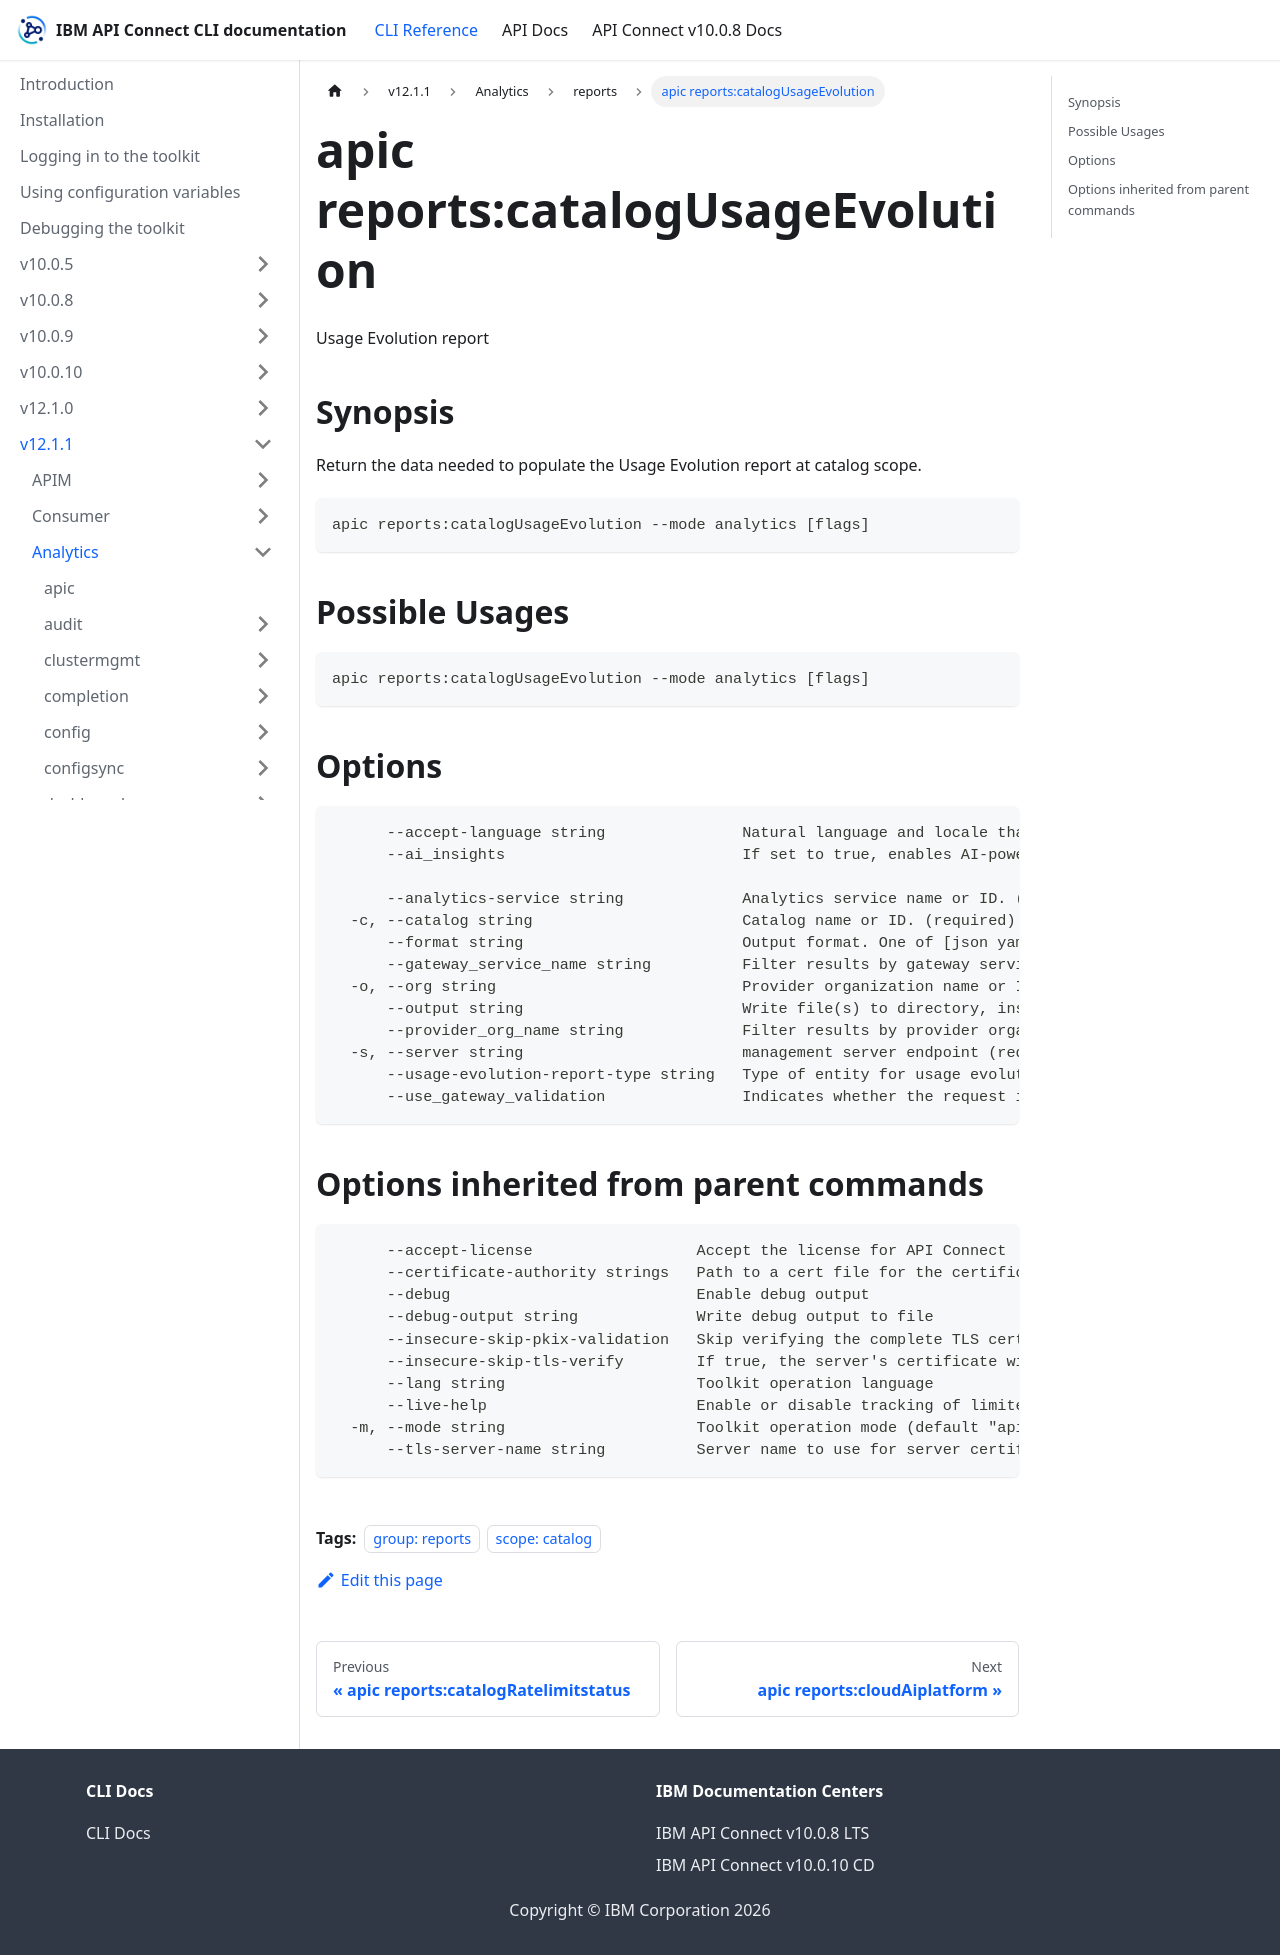

repository: ibm-apiconnect/clidocs · page: docs/v1211/analytics/reports/apic_reports_catalogUsageEvolution.html · generator: docusaurus

---
tags:
- "group: reports"
- "scope: catalog"
---
# apic reports:catalogUsageEvolution

Usage Evolution report

## Synopsis

Return the data needed to populate the Usage Evolution report at catalog scope.

```
apic reports:catalogUsageEvolution --mode analytics [flags]
```

## Possible Usages

```
apic reports:catalogUsageEvolution --mode analytics [flags]
```

## Options

```
      --accept-language string               Natural language and locale that the client prefers.
      --ai_insights                          If set to true, enables AI-powered insights and analysis in the report response. This parameter requires the API agent feature to be enabled in the service configuration. When enabled, the report may include additional AI-generated recommendations and patterns.
                                             
      --analytics-service string             Analytics service name or ID. (required)
  -c, --catalog string                       Catalog name or ID. (required)
      --format string                        Output format. One of [json yaml octet-stream go-template=... go-template-file=...], defaults to yaml.
      --gateway_service_name string          Filter results by gateway service name (only included for apigw services).
  -o, --org string                           Provider organization name or ID. (required)
      --output string                        Write file(s) to directory, instead of STDOUT (default "-")
      --provider_org_name string             Filter results by provider organization name.
  -s, --server string                        management server endpoint (required)
      --usage-evolution-report-type string   Type of entity for usage evolution report (required)
      --use_gateway_validation               Indicates whether the request is coming from the wmapigw. This is an internal-use parameter.
```

## Options inherited from parent commands

```
      --accept-license                  Accept the license for API Connect
      --certificate-authority strings   Path to a cert file for the certificate authority
      --debug                           Enable debug output
      --debug-output string             Write debug output to file
      --insecure-skip-pkix-validation   Skip verifying the complete TLS certificate chain (insecure)
      --insecure-skip-tls-verify        If true, the server's certificate will not be checked for validity. This will make your HTTPS connections insecure
      --lang string                     Toolkit operation language
      --live-help                       Enable or disable tracking of limited usage information
  -m, --mode string                     Toolkit operation mode (default "apim")
      --tls-server-name string          Server name to use for server certificate validation. If it is not provided, the hostname used to contact the server is used
```
